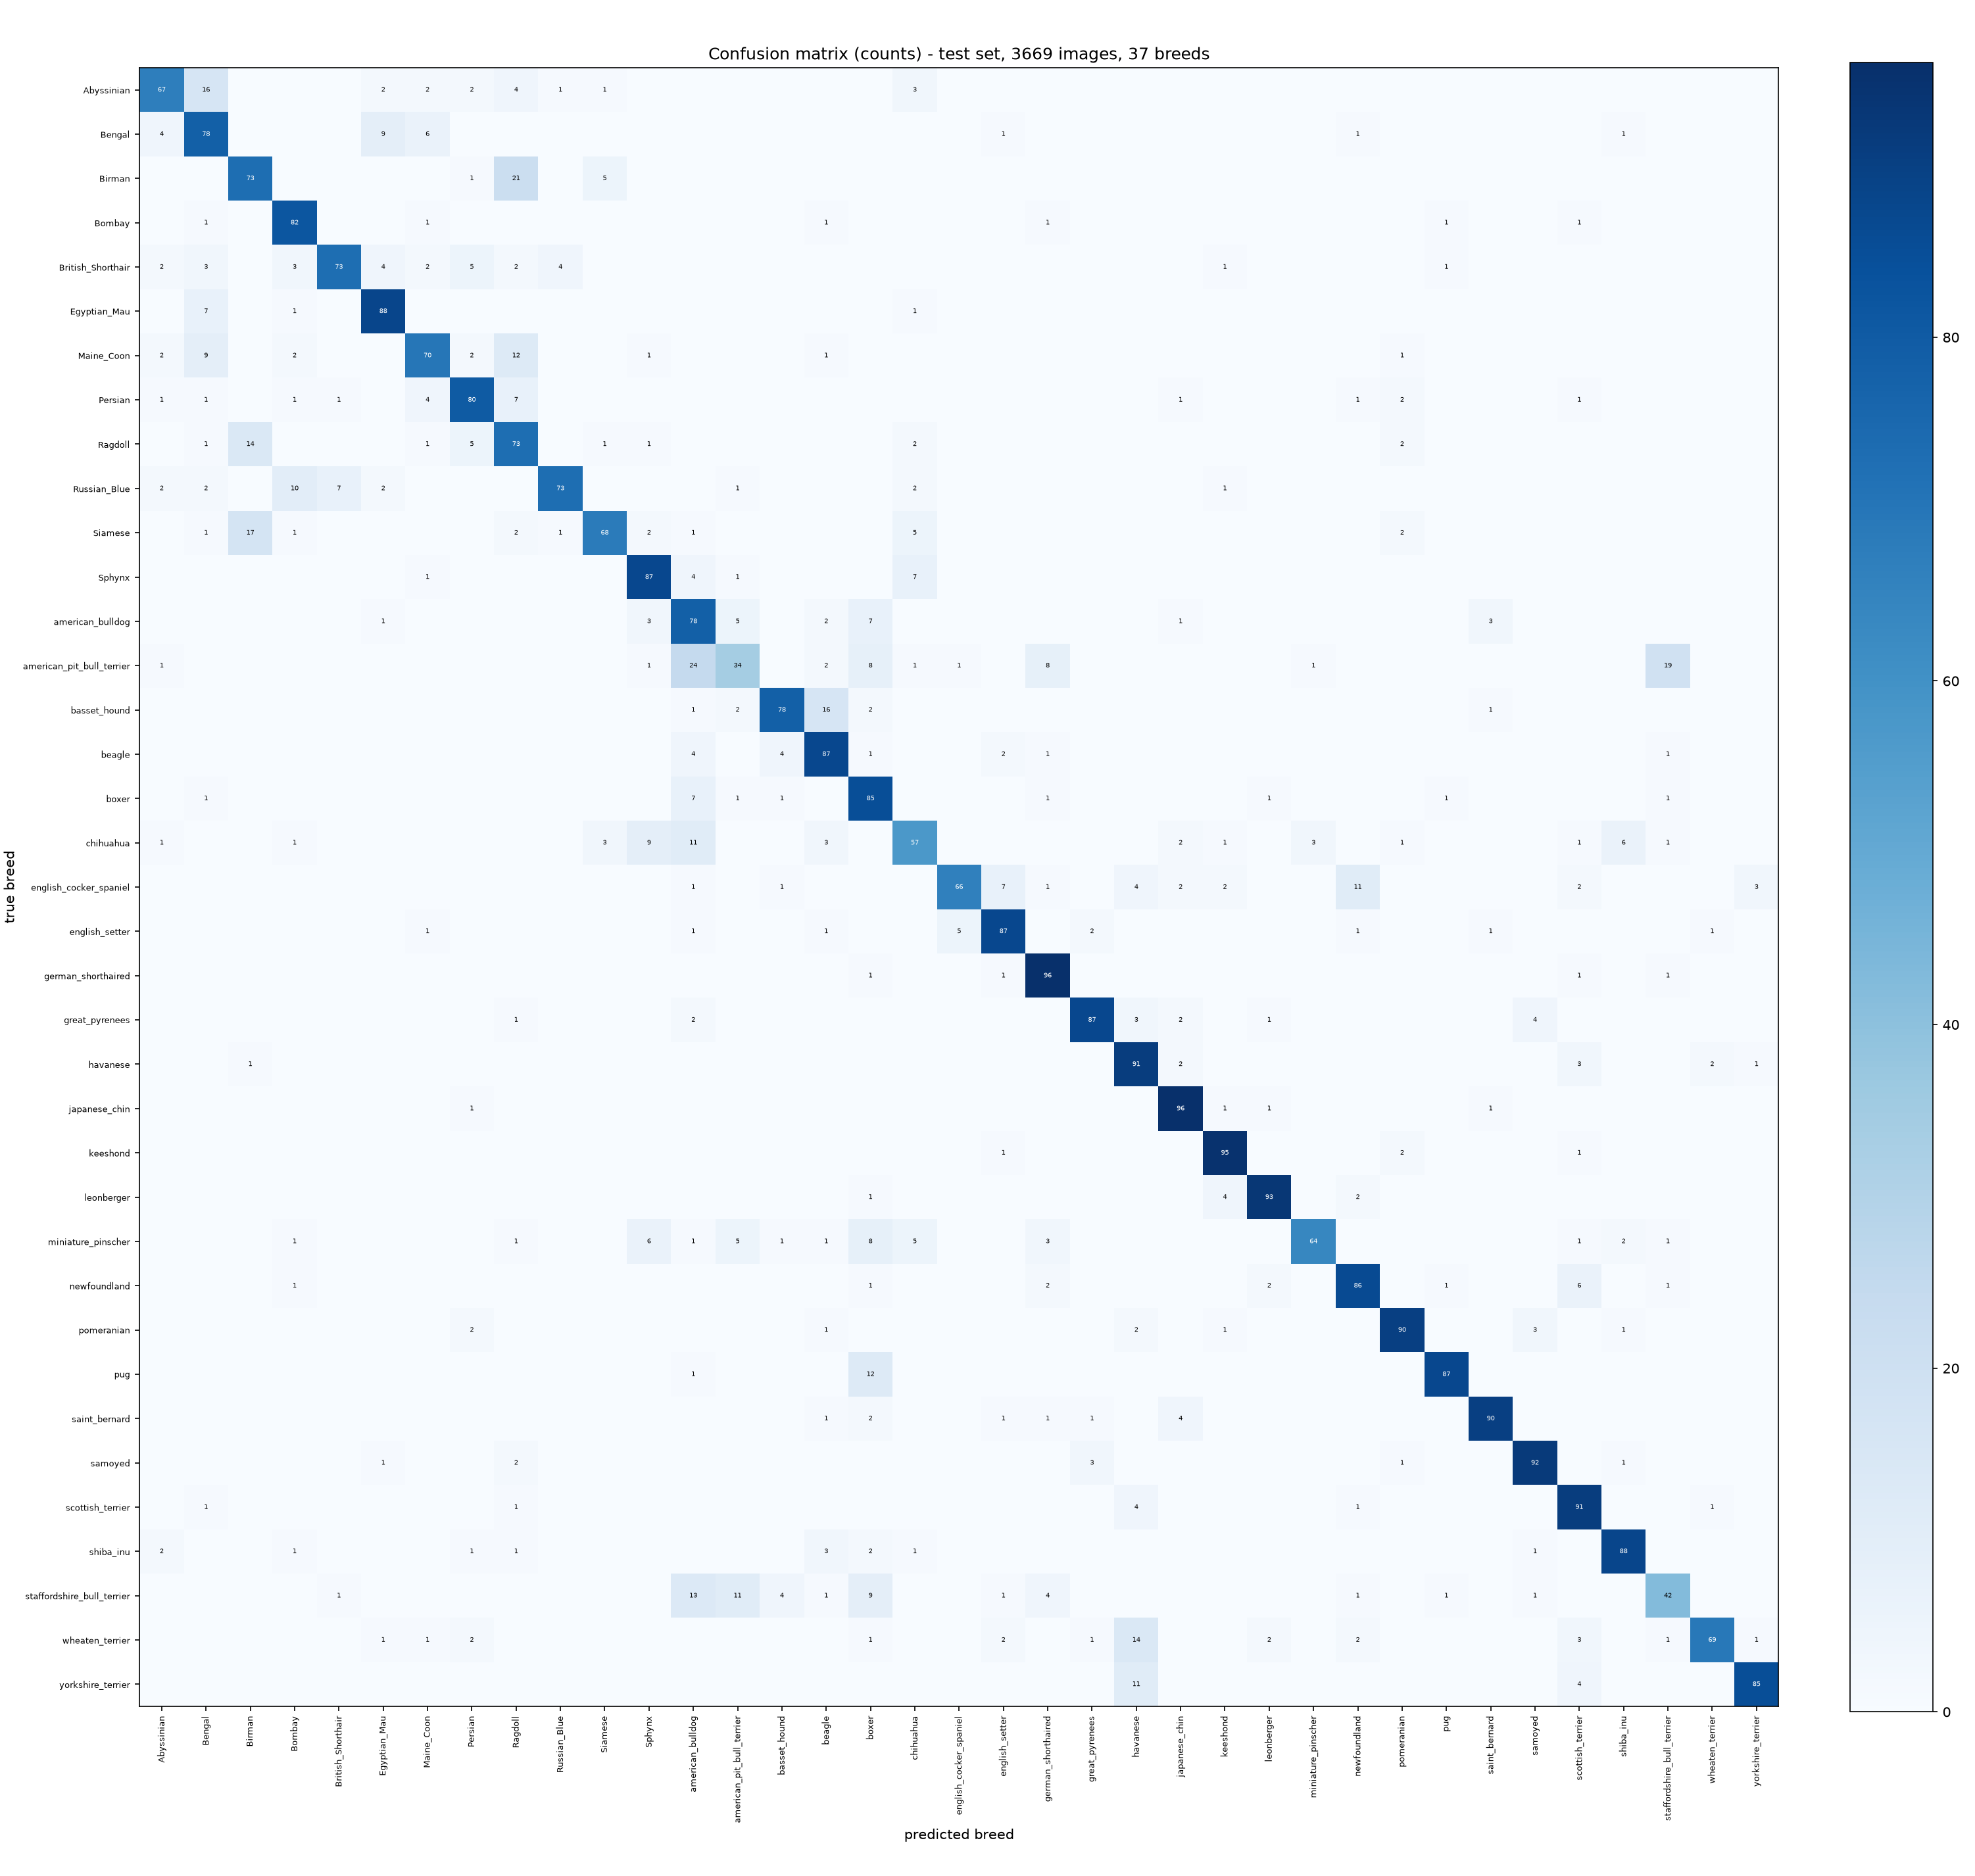

Source data for this figure (header and first rows):
true\pred, Abyssinian, Bengal, Birman, Bombay, British_Shorthair, Egyptian_Mau, Maine_Coon, Persian, Ragdoll, Russian_Blue, Siamese, Sphynx, american_bulldog, american_pit_bull_terrier, basset_hound, beagle, boxer, chihuahua, english_cocker_spaniel, english_setter, german_shorthaired, great_pyrenees, havanese
Abyssinian, 67, 16, 0, 0, 0, 2, 2, 2, 4, 1, 1, 0, 0, 0, 0, 0, 0, 3, 0, 0, 0, 0, 0
Bengal, 4, 78, 0, 0, 0, 9, 6, 0, 0, 0, 0, 0, 0, 0, 0, 0, 0, 0, 0, 1, 0, 0, 0
Birman, 0, 0, 73, 0, 0, 0, 0, 1, 21, 0, 5, 0, 0, 0, 0, 0, 0, 0, 0, 0, 0, 0, 0
Bombay, 0, 1, 0, 82, 0, 0, 1, 0, 0, 0, 0, 0, 0, 0, 0, 1, 0, 0, 0, 0, 1, 0, 0
British_Shorthair, 2, 3, 0, 3, 73, 4, 2, 5, 2, 4, 0, 0, 0, 0, 0, 0, 0, 0, 0, 0, 0, 0, 0
Egyptian_Mau, 0, 7, 0, 1, 0, 88, 0, 0, 0, 0, 0, 0, 0, 0, 0, 0, 0, 1, 0, 0, 0, 0, 0
Maine_Coon, 2, 9, 0, 2, 0, 0, 70, 2, 12, 0, 0, 1, 0, 0, 0, 1, 0, 0, 0, 0, 0, 0, 0
Persian, 1, 1, 0, 1, 1, 0, 4, 80, 7, 0, 0, 0, 0, 0, 0, 0, 0, 0, 0, 0, 0, 0, 0
Ragdoll, 0, 1, 14, 0, 0, 0, 1, 5, 73, 0, 1, 1, 0, 0, 0, 0, 0, 2, 0, 0, 0, 0, 0
Russian_Blue, 2, 2, 0, 10, 7, 2, 0, 0, 0, 73, 0, 0, 0, 1, 0, 0, 0, 2, 0, 0, 0, 0, 0
Siamese, 0, 1, 17, 1, 0, 0, 0, 0, 2, 1, 68, 2, 1, 0, 0, 0, 0, 5, 0, 0, 0, 0, 0
Sphynx, 0, 0, 0, 0, 0, 0, 1, 0, 0, 0, 0, 87, 4, 1, 0, 0, 0, 7, 0, 0, 0, 0, 0
american_bulldog, 0, 0, 0, 0, 0, 1, 0, 0, 0, 0, 0, 3, 78, 5, 0, 2, 7, 0, 0, 0, 0, 0, 0
american_pit_bull_terrier, 1, 0, 0, 0, 0, 0, 0, 0, 0, 0, 0, 1, 24, 34, 0, 2, 8, 1, 1, 0, 8, 0, 0
basset_hound, 0, 0, 0, 0, 0, 0, 0, 0, 0, 0, 0, 0, 1, 2, 78, 16, 2, 0, 0, 0, 0, 0, 0
beagle, 0, 0, 0, 0, 0, 0, 0, 0, 0, 0, 0, 0, 4, 0, 4, 87, 1, 0, 0, 2, 1, 0, 0
boxer, 0, 1, 0, 0, 0, 0, 0, 0, 0, 0, 0, 0, 7, 1, 1, 0, 85, 0, 0, 0, 1, 0, 0
chihuahua, 1, 0, 0, 1, 0, 0, 0, 0, 0, 0, 3, 9, 11, 0, 0, 3, 0, 57, 0, 0, 0, 0, 0
english_cocker_spaniel, 0, 0, 0, 0, 0, 0, 0, 0, 0, 0, 0, 0, 1, 0, 1, 0, 0, 0, 66, 7, 1, 0, 4
english_setter, 0, 0, 0, 0, 0, 0, 1, 0, 0, 0, 0, 0, 1, 0, 0, 1, 0, 0, 5, 87, 0, 2, 0
german_shorthaired, 0, 0, 0, 0, 0, 0, 0, 0, 0, 0, 0, 0, 0, 0, 0, 0, 1, 0, 0, 1, 96, 0, 0
great_pyrenees, 0, 0, 0, 0, 0, 0, 0, 0, 1, 0, 0, 0, 2, 0, 0, 0, 0, 0, 0, 0, 0, 87, 3
havanese, 0, 0, 1, 0, 0, 0, 0, 0, 0, 0, 0, 0, 0, 0, 0, 0, 0, 0, 0, 0, 0, 0, 91
japanese_chin, 0, 0, 0, 0, 0, 0, 0, 1, 0, 0, 0, 0, 0, 0, 0, 0, 0, 0, 0, 0, 0, 0, 0
keeshond, 0, 0, 0, 0, 0, 0, 0, 0, 0, 0, 0, 0, 0, 0, 0, 0, 0, 0, 0, 1, 0, 0, 0
leonberger, 0, 0, 0, 0, 0, 0, 0, 0, 0, 0, 0, 0, 0, 0, 0, 0, 1, 0, 0, 0, 0, 0, 0
miniature_pinscher, 0, 0, 0, 1, 0, 0, 0, 0, 1, 0, 0, 6, 1, 5, 1, 1, 8, 5, 0, 0, 3, 0, 0
newfoundland, 0, 0, 0, 1, 0, 0, 0, 0, 0, 0, 0, 0, 0, 0, 0, 0, 1, 0, 0, 0, 2, 0, 0
pomeranian, 0, 0, 0, 0, 0, 0, 0, 2, 0, 0, 0, 0, 0, 0, 0, 1, 0, 0, 0, 0, 0, 0, 2
pug, 0, 0, 0, 0, 0, 0, 0, 0, 0, 0, 0, 0, 1, 0, 0, 0, 12, 0, 0, 0, 0, 0, 0
saint_bernard, 0, 0, 0, 0, 0, 0, 0, 0, 0, 0, 0, 0, 0, 0, 0, 1, 2, 0, 0, 1, 1, 1, 0
samoyed, 0, 0, 0, 0, 0, 1, 0, 0, 2, 0, 0, 0, 0, 0, 0, 0, 0, 0, 0, 0, 0, 3, 0
scottish_terrier, 0, 1, 0, 0, 0, 0, 0, 0, 1, 0, 0, 0, 0, 0, 0, 0, 0, 0, 0, 0, 0, 0, 4
shiba_inu, 2, 0, 0, 1, 0, 0, 0, 1, 1, 0, 0, 0, 0, 0, 0, 3, 2, 1, 0, 0, 0, 0, 0
staffordshire_bull_terrier, 0, 0, 0, 0, 1, 0, 0, 0, 0, 0, 0, 0, 13, 11, 4, 1, 9, 0, 0, 1, 4, 0, 0
wheaten_terrier, 0, 0, 0, 0, 0, 1, 1, 2, 0, 0, 0, 0, 0, 0, 0, 0, 1, 0, 0, 2, 0, 1, 14
yorkshire_terrier, 0, 0, 0, 0, 0, 0, 0, 0, 0, 0, 0, 0, 0, 0, 0, 0, 0, 0, 0, 0, 0, 0, 11
